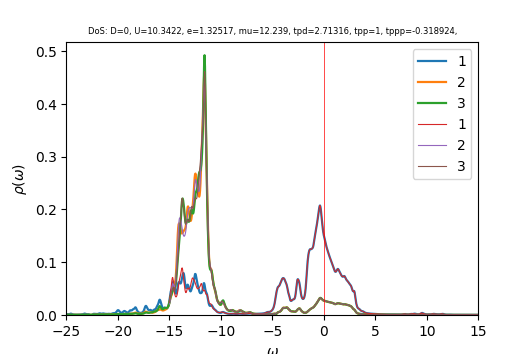

The data file committed next to this chart (first rows):
w	up_1	up_2	up_3	down_1	down_2	down_3	cumul_up_1	cumul_up_2	cumul_up_3	cumul_down_1	cumul_down_2	cumul_down_3	
-25	0.00152	0.0003599	0.0003691	0.0001477	4.0336e-05	4.02482e-05	0	0	0	0	0	0
-24.96	0.00159	0.0003615	0.000383	0.0001366	4.03604e-05	4.02919e-05	6.36628e-05	1.44761e-05	1.53367e-05	5.46973e-06	1.61603e-06	1.61329e-06
-24.92	0.001636	0.0003631	0.0003943	0.0001249	4.03691e-05	4.03297e-05	0.0001292	2.90135e-05	3.11257e-05	1.04701e-05	3.23241e-06	3.22809e-06
-24.88	0.001624	0.0003644	0.000399	0.0001147	4.0385e-05	4.03721e-05	0.0001942	4.36048e-05	4.71017e-05	1.5064e-05	4.84943e-06	4.84459e-06
-24.84	0.001569	0.0003666	0.000398	0.0001068	4.04193e-05	4.04243e-05	0.000257	5.82838e-05	6.30384e-05	1.93393e-05	6.46782e-06	6.46318e-06
-24.8	0.00153	0.0003717	0.000397	0.0001011	4.04752e-05	4.04919e-05	0.0003183	7.31655e-05	7.89338e-05	2.33858e-05	8.08845e-06	8.08448e-06
-24.76	0.001559	0.0003815	0.0004008	9.74016e-05	4.05521e-05	4.05783e-05	0.0003807	8.84398e-05	9.49827e-05	2.72858e-05	9.71216e-06	9.70923e-06
-24.72	0.001682	0.0003974	0.000412	9.55296e-05	4.06488e-05	4.06848e-05	0.0004481	0.0001044	0.0001115	3.11108e-05	1.13397e-05	1.13383e-05
-24.68	0.001906	0.0004199	0.0004311	9.52568e-05	4.0765e-05	4.08125e-05	0.0005244	0.0001212	0.0001287	3.49249e-05	1.2972e-05	1.29724e-05
-24.64	0.002204	0.0004474	0.000456	9.65405e-05	4.09022e-05	4.09641e-05	0.0006126	0.0001391	0.000147	3.87904e-05	1.46097e-05	1.46126e-05
-24.6	0.002478	0.0004722	0.0004791	9.94983e-05	4.10642e-05	4.11448e-05	0.0007118	0.000158	0.0001662	4.27743e-05	1.62539e-05	1.626e-05
-24.56	0.002562	0.000482	0.0004876	0.0001044	4.12561e-05	4.13617e-05	0.0008144	0.0001773	0.0001857	4.6954e-05	1.79058e-05	1.79162e-05
-24.52	0.002379	0.0004708	0.0004754	0.0001115	4.14827e-05	4.16217e-05	0.0009097	0.0001961	0.0002047	5.14181e-05	1.95668e-05	1.95827e-05
-24.48	0.002031	0.0004467	0.0004506	0.0001207	4.17385e-05	4.19225e-05	0.000991	0.000214	0.0002228	5.625e-05	2.1238e-05	2.12613e-05
-24.44	0.001671	0.0004216	0.0004249	0.0001304	4.19903e-05	4.2231e-05	0.001058	0.0002309	0.0002398	6.14721e-05	2.29193e-05	2.29522e-05
-24.4	0.001373	0.0004011	0.000404	0.0001373	4.21733e-05	4.24752e-05	0.001113	0.000247	0.000256	6.69714e-05	2.46079e-05	2.46529e-05
-24.36	0.001146	0.000386	0.0003886	0.0001382	4.22418e-05	4.25878e-05	0.001159	0.0002624	0.0002715	7.25043e-05	2.62993e-05	2.63581e-05
-24.32	0.0009775	0.0003755	0.0003777	0.0001326	4.22186e-05	4.25659e-05	0.001198	0.0002775	0.0002866	7.78117e-05	2.79897e-05	2.80625e-05
-24.28	0.0008543	0.0003683	0.0003704	0.0001231	4.21626e-05	4.2468e-05	0.001232	0.0002922	0.0003015	8.27409e-05	2.96779e-05	2.97629e-05
-24.24	0.0007643	0.0003637	0.0003656	0.0001133	4.21198e-05	4.2365e-05	0.001263	0.0003068	0.0003161	8.72776e-05	3.13644e-05	3.14592e-05
-24.2	0.0006987	0.000361	0.0003628	0.0001052	4.21083e-05	4.22972e-05	0.001291	0.0003212	0.0003306	9.14891e-05	3.30504e-05	3.31528e-05
-24.16	0.0006509	0.0003596	0.0003613	9.91628e-05	4.21281e-05	4.22725e-05	0.001317	0.0003356	0.0003451	9.54596e-05	3.47372e-05	3.48454e-05
-24.12	0.0006168	0.0003592	0.0003609	9.49633e-05	4.21731e-05	4.22845e-05	0.001341	0.00035	0.0003596	9.92619e-05	3.64258e-05	3.65384e-05
-24.08	0.0005935	0.0003597	0.0003613	9.21692e-05	4.22371e-05	4.23243e-05	0.001365	0.0003644	0.000374	0.000103	3.8117e-05	3.82331e-05
-24.04	0.0005789	0.0003608	0.0003624	9.0447e-05	4.23155e-05	4.23849e-05	0.001388	0.0003789	0.0003885	0.0001066	3.98113e-05	3.99302e-05
-24	0.0005722	0.0003626	0.000364	8.95758e-05	4.24051e-05	4.24612e-05	0.001411	0.0003934	0.0004031	0.0001102	4.15092e-05	4.16303e-05
-23.96	0.0005728	0.0003648	0.0003663	8.94344e-05	4.25041e-05	4.255e-05	0.001434	0.000408	0.0004178	0.0001137	4.32111e-05	4.3334e-05
-23.92	0.000581	0.0003676	0.000369	8.99868e-05	4.26115e-05	4.26494e-05	0.001457	0.0004227	0.0004325	0.0001173	4.49172e-05	4.50417e-05
-23.88	0.0005974	0.000371	0.0003723	9.12743e-05	4.27274e-05	4.27588e-05	0.001481	0.0004376	0.0004474	0.000121	4.6628e-05	4.67538e-05
-23.84	0.0006236	0.000375	0.0003762	9.3409e-05	4.28524e-05	4.28783e-05	0.001506	0.0004526	0.0004625	0.0001247	4.83439e-05	4.84706e-05
-23.8	0.0006616	0.0003798	0.0003808	9.65433e-05	4.29876e-05	4.30088e-05	0.001533	0.0004678	0.0004778	0.0001286	5.00651e-05	5.01927e-05
-23.76	0.0007132	0.0003856	0.0003863	0.0001007	4.31339e-05	4.31506e-05	0.001561	0.0004832	0.0004932	0.0001326	5.17922e-05	5.19205e-05
-23.72	0.0007777	0.0003924	0.0003926	0.0001057	4.32896e-05	4.33018e-05	0.001593	0.0004989	0.0005089	0.0001369	5.35255e-05	5.36543e-05
-23.68	0.0008492	0.0004001	0.0003995	0.0001101	4.34475e-05	4.34548e-05	0.001627	0.0005149	0.0005249	0.0001413	5.52651e-05	5.53942e-05
-23.64	0.0009195	0.0004085	0.0004068	0.0001124	4.35983e-05	4.36001e-05	0.001663	0.0005313	0.0005412	0.0001458	5.70108e-05	5.71399e-05
-23.6	0.0009896	0.0004178	0.0004147	0.0001124	4.37425e-05	4.37379e-05	0.001703	0.000548	0.0005578	0.0001503	5.87623e-05	5.88912e-05
-23.56	0.001069	0.0004279	0.0004238	0.0001117	4.3892e-05	4.38811e-05	0.001746	0.0005652	0.0005748	0.0001547	6.05197e-05	6.06482e-05
-23.52	0.001159	0.000438	0.0004349	0.0001118	4.40584e-05	4.40433e-05	0.001792	0.0005827	0.0005922	0.0001592	6.22838e-05	6.24117e-05
-23.48	0.001258	0.0004471	0.0004483	0.0001135	4.42494e-05	4.42341e-05	0.001843	0.0006006	0.0006102	0.0001638	6.40555e-05	6.41828e-05
-23.44	0.001382	0.0004563	0.0004656	0.0001173	4.44756e-05	4.44639e-05	0.001898	0.0006189	0.0006288	0.0001685	6.58363e-05	6.59632e-05
-23.4	0.001562	0.0004683	0.0004886	0.0001237	4.47533e-05	4.47466e-05	0.00196	0.0006376	0.0006484	0.0001734	6.76283e-05	6.77548e-05
-23.36	0.001824	0.0004856	0.000519	0.0001334	4.50994e-05	4.50972e-05	0.002034	0.0006571	0.0006692	0.0001788	6.9434e-05	6.95605e-05
-23.32	0.002162	0.0005078	0.0005559	0.0001467	4.5521e-05	4.55224e-05	0.00212	0.0006774	0.0006914	0.0001846	7.12567e-05	7.13833e-05
-23.28	0.002505	0.0005305	0.0005923	0.0001624	4.59936e-05	4.59975e-05	0.00222	0.0006986	0.0007151	0.0001911	7.30983e-05	7.3225e-05
-23.24	0.0027	0.0005444	0.0006135	0.0001769	4.6434e-05	4.64396e-05	0.002328	0.0007204	0.0007397	0.0001982	7.49575e-05	7.50844e-05
-23.2	0.00263	0.0005432	0.0006085	0.0001846	4.6715e-05	4.67215e-05	0.002434	0.0007422	0.0007641	0.0002056	7.6828e-05	7.69552e-05
-23.16	0.002348	0.0005303	0.0005832	0.000182	4.67538e-05	4.67604e-05	0.002528	0.0007634	0.0007874	0.0002129	7.87e-05	7.88275e-05
-23.12	0.002012	0.0005151	0.0005526	0.0001719	4.66077e-05	4.66139e-05	0.002608	0.000784	0.0008095	0.0002198	8.05662e-05	8.06939e-05
-23.08	0.001732	0.0005041	0.0005269	0.0001607	4.64254e-05	4.64298e-05	0.002678	0.0008042	0.0008306	0.0002262	8.24251e-05	8.25529e-05
-23.04	0.001547	0.0005001	0.0005092	0.0001533	4.63145e-05	4.63147e-05	0.00274	0.0008243	0.000851	0.0002323	8.42795e-05	8.44074e-05
-23	0.001457	0.0005034	0.0004989	0.0001512	4.63111e-05	4.63003e-05	0.002798	0.0008444	0.000871	0.0002384	8.61338e-05	8.62612e-05
-22.96	0.00145	0.0005138	0.0004946	0.0001538	4.64092e-05	4.63709e-05	0.002856	0.000865	0.0008908	0.0002446	8.7992e-05	8.81179e-05
-22.92	0.001497	0.0005289	0.0004943	0.0001586	4.65732e-05	4.64769e-05	0.002916	0.0008862	0.0009106	0.0002509	8.98568e-05	8.99789e-05
-22.88	0.001533	0.000541	0.0004945	0.000161	4.67256e-05	4.65491e-05	0.002977	0.0009078	0.0009304	0.0002574	9.17277e-05	9.18427e-05
-22.84	0.001439	0.0005356	0.0004909	0.0001555	4.67505e-05	4.65359e-05	0.003035	0.0009293	0.00095	0.0002636	9.35996e-05	9.3706e-05
-22.8	0.001116	0.0004997	0.0004803	0.0001392	4.65612e-05	4.6432e-05	0.00308	0.0009493	0.0009693	0.0002692	9.54639e-05	9.55651e-05
-22.76	0.0005814	0.0004354	0.0004633	0.0001143	4.61868e-05	4.62729e-05	0.003103	0.0009667	0.0009878	0.0002737	9.73132e-05	9.74179e-05
-22.72	-5.71687e-05	0.0003566	0.0004435	8.61576e-05	4.57331e-05	4.61055e-05	0.003101	0.000981	0.001006	0.0002772	9.91444e-05	9.9264e-05
-22.68	-0.0006604	0.0002818	0.0004256	6.02483e-05	4.53161e-05	4.59708e-05	0.003074	0.0009923	0.001023	0.0002796	0.000101	0.0001011
-22.64	-0.001031	0.0002371	0.0004163	4.31376e-05	4.50791e-05	4.59173e-05	0.003033	0.001002	0.001039	0.0002813	0.0001028	0.0001029
... 940 more rows
